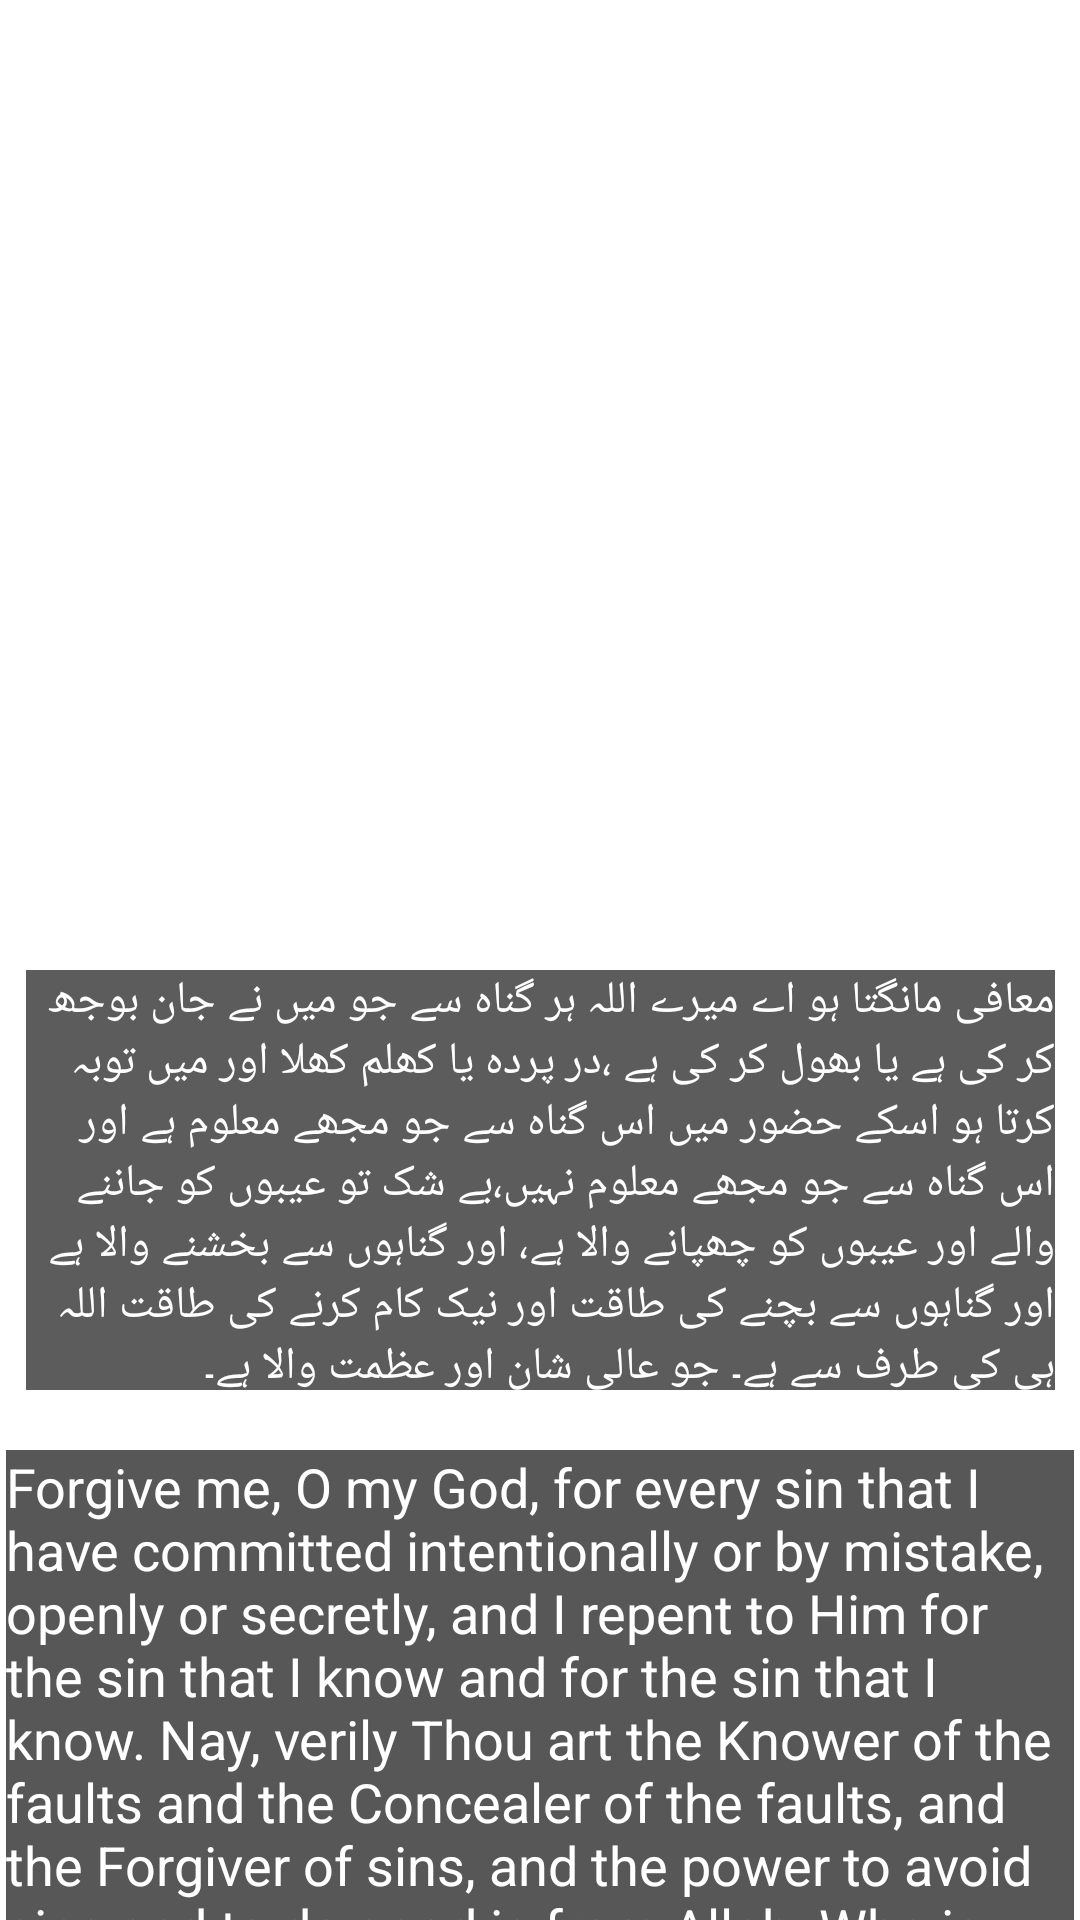

Write the Android layout XML for this screen, with the resource values it uses.
<!-- AndroidManifest.xml: application theme Theme.KIDSAPPBSEF19M049 -->
<!-- res/layout/activity_fifth_kalma.xml -->
<?xml version="1.0" encoding="utf-8"?>
<androidx.constraintlayout.widget.ConstraintLayout xmlns:android="http://schemas.android.com/apk/res/android"
    xmlns:app="http://schemas.android.com/apk/res-auto"
    xmlns:tools="http://schemas.android.com/tools"
    android:layout_width="match_parent"
    android:layout_height="match_parent"
    android:background="@drawable/bg4"
    tools:context=".First_Kalma">

    <TextView
        android:id="@+id/textView"
        android:layout_width="343dp"
        android:layout_height="140dp"
        android:layout_marginStart="31dp"
        android:layout_marginEnd="31dp"
        android:layout_marginBottom="20dp"
        android:background="#A4020202"
        android:text="معافی مانگتا ہو اے میرے اللہ ہر گناہ سے جو میں نے جان بوجھ کر کی ہے یا بھول کر کی ہے ،در پردہ یا کھلم کھلا اور میں توبہ کرتا ہو اسکے حضور میں اس گناہ سے جو مجھے معلوم ہے اور اس گناہ سے جو مجھے معلوم نہیں،بے شک تو عیبوں کو جاننے والے اور عیبوں کو چھپانے والا ہے، اور گناہوں سے بخشنے والا ہے اور گناہوں سے بچنے کی طاقت اور نیک کام کرنے کی طاقت اللہ ہی کی طرف سے ہے۔ جو عالی شان اور عظمت والا ہے۔"
        android:textColor="@color/white"
        android:textSize="15dp"
        app:layout_constraintBottom_toTopOf="@+id/textView2"
        app:layout_constraintEnd_toEndOf="parent"
        app:layout_constraintStart_toStartOf="parent"
        app:layout_constraintTop_toBottomOf="@+id/imageView" />

    <TextView
        android:id="@+id/textView2"
        android:layout_width="356dp"
        android:layout_height="190dp"
        android:layout_marginStart="20dp"
        android:layout_marginEnd="20dp"
        android:layout_marginBottom="65dp"
        android:background="#A8000000"
        android:text="Forgive me, O my God, for every sin that I have committed intentionally or by mistake, openly or secretly, and I repent to Him for the sin that I know and for the sin that I know. Nay, verily Thou art the Knower of the faults and the Concealer of the faults, and the Forgiver of sins, and the power to avoid sins and to do good is from Allah. Who is glorious and majestic."
        android:textColor="@color/white"
        android:textSize="18dp"
        app:layout_constraintBottom_toBottomOf="parent"
        app:layout_constraintEnd_toEndOf="parent"
        app:layout_constraintStart_toStartOf="parent"
        app:layout_constraintTop_toBottomOf="@+id/textView" />

    <ImageView
        android:id="@+id/imageView"
        android:layout_width="405dp"
        android:layout_height="233dp"
        android:layout_marginStart="13dp"
        android:layout_marginEnd="13dp"
        android:layout_marginBottom="20dp"
        app:layout_constraintBottom_toTopOf="@+id/textView"
        app:layout_constraintEnd_toEndOf="parent"
        app:layout_constraintStart_toStartOf="parent"
        app:layout_constraintTop_toBottomOf="@+id/textView3"
        app:srcCompat="@drawable/fifthkalma" />

    <TextView
        android:id="@+id/textView3"
        android:layout_width="wrap_content"
        android:layout_height="wrap_content"
        android:layout_marginTop="94dp"
        android:layout_marginBottom="20dp"
        android:text="” 5th kalma Astaghfar ” پانچواں کلمہ استغفار “"
        android:textColor="@color/white"
        android:textSize="20dp"
        app:layout_constraintBottom_toTopOf="@+id/imageView"
        app:layout_constraintEnd_toEndOf="parent"
        app:layout_constraintStart_toStartOf="parent"
        app:layout_constraintTop_toTopOf="parent" />
</androidx.constraintlayout.widget.ConstraintLayout>
<!-- resources referenced by this layout -->
<resources>
  <style name="Theme.KIDSAPPBSEF19M049" parent="Theme.MaterialComponents.DayNight.NoActionBar">
          
          <item name="colorPrimary">@color/purple_500</item>
          <item name="colorPrimaryVariant">@color/purple_700</item>
          <item name="colorOnPrimary">@color/white</item>
          
          <item name="colorSecondary">@color/teal_200</item>
          <item name="colorSecondaryVariant">@color/teal_700</item>
          <item name="colorOnSecondary">@color/black</item>
          
          <item name="android:statusBarColor" tools:targetApi="l">?attr/colorPrimaryVariant</item>
          
      </style>
  <!-- not gathered from this repository: default colours our renderer supplied (Android Studio template values) -->
  <color name="purple_500">#FF6200EE</color>
  <color name="purple_700">#FF3700B3</color>
  <color name="teal_200">#FF03DAC5</color>
  <color name="teal_700">#FF018786</color>
  <color name="black">#FF000000</color>
  <color name="white">#FFFFFFFF</color>
</resources>
